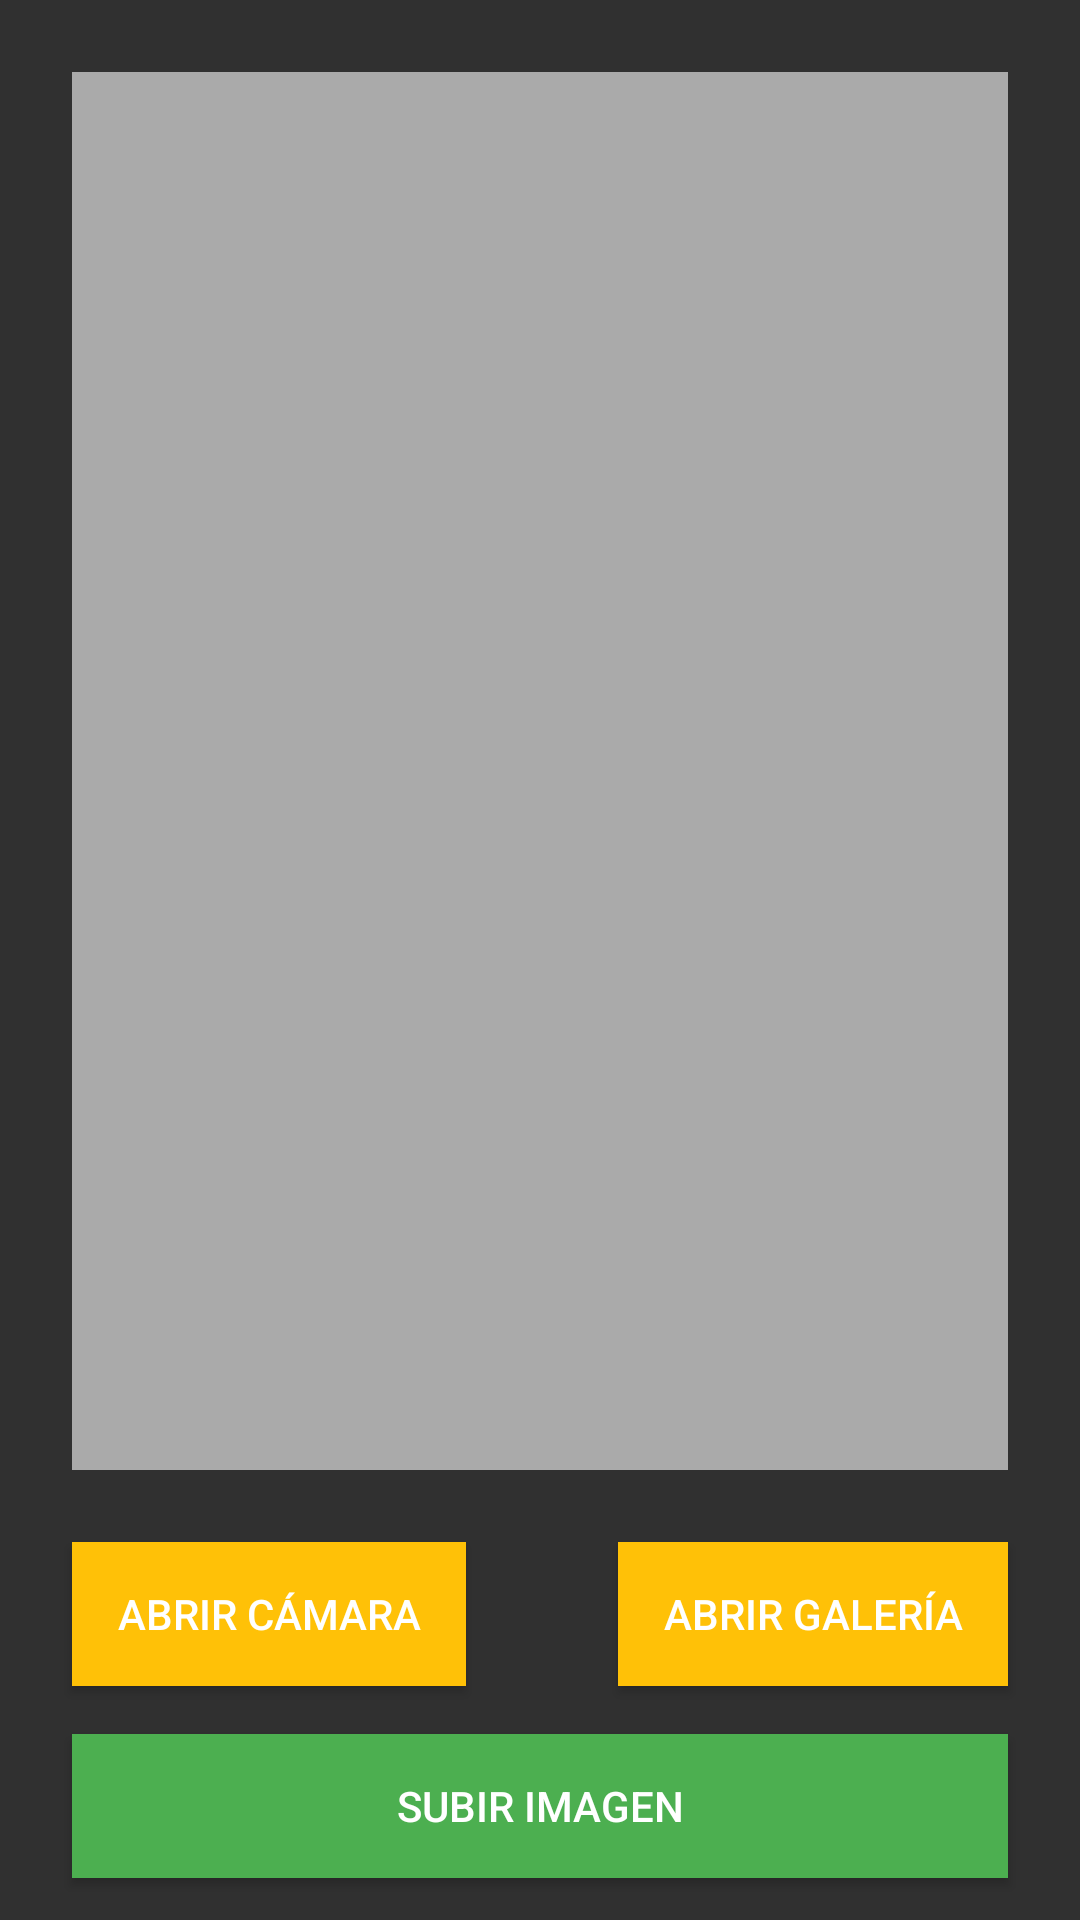

Here is an Android app screen rendered from its layout file. Give the layout XML and the strings, colors and styles it references.
<!-- AndroidManifest.xml: application theme AppTheme -->
<!-- res/layout/activity_photo.xml -->
<?xml version="1.0" encoding="utf-8"?>
<androidx.constraintlayout.widget.ConstraintLayout xmlns:android="http://schemas.android.com/apk/res/android"
    xmlns:app="http://schemas.android.com/apk/res-auto"
    xmlns:tools="http://schemas.android.com/tools"
    android:layout_width="match_parent"
    android:layout_height="match_parent"
    tools:context=".PhotoActivity">

    <ImageView
        android:id="@+id/photoView"
        android:layout_width="match_parent"
        android:layout_height="match_parent"
        android:layout_marginBottom="150dp"
        android:layout_marginEnd="24dp"
        android:layout_marginStart="24dp"
        android:layout_marginTop="24dp"
        app:layout_constraintBottom_toBottomOf="parent"
        app:layout_constraintEnd_toEndOf="parent"
        app:layout_constraintStart_toStartOf="parent"
        app:layout_constraintTop_toTopOf="parent"
        app:srcCompat="@android:color/darker_gray" />

    <Button
        android:id="@+id/cameraButton"
        android:layout_width="wrap_content"
        android:layout_height="wrap_content"
        android:layout_marginStart="24dp"
        android:layout_marginTop="24dp"
        android:text="Abrir Cámara"
        android:background="@color/colorAccent"
        android:paddingLeft="15dp"
        android:paddingRight="15dp"
        android:textColor="@color/white"
        app:layout_constraintStart_toStartOf="parent"
        app:layout_constraintTop_toBottomOf="@+id/photoView" />

    <Button
        android:id="@+id/chooseButton"
        android:layout_width="wrap_content"
        android:layout_height="wrap_content"
        android:layout_marginEnd="24dp"
        android:layout_marginTop="24dp"
        android:text="Abrir Galería"
        android:background="@color/colorAccent"
        android:textColor="@color/white"
        android:paddingLeft="15dp"
        android:paddingRight="15dp"
        app:layout_constraintEnd_toEndOf="parent"
        app:layout_constraintTop_toBottomOf="@+id/photoView" />

    <Button
        android:id="@+id/uploadImage"
        android:text="Subir imagen"
        android:layout_width="match_parent"
        android:layout_height="wrap_content"
        android:layout_marginEnd="24dp"
        android:layout_marginStart="24dp"
        android:layout_marginTop="16dp"
        app:layout_constraintEnd_toEndOf="parent"
        app:layout_constraintStart_toStartOf="parent"
        android:background="@color/colorPrimary"
        android:textColor="@color/white"
        app:layout_constraintTop_toBottomOf="@+id/cameraButton" />

</androidx.constraintlayout.widget.ConstraintLayout>
<!-- resources referenced by this layout -->
<resources>
  <color name="colorAccent">#FFC107</color>
  <color name="colorPrimary">#4CAF50</color>
  <color name="white">#FFFFFF</color>
  <style name="AppTheme" parent="Theme.AppCompat.NoActionBar">
          
          <item name="colorPrimary">@color/colorPrimary</item>
          <item name="colorPrimaryDark">@color/colorPrimaryDark</item>
          <item name="colorAccent">@color/colorAccent</item>
          <item name="actionBarTheme">@style/ThemeOverlay.AppCompat.Dark.ActionBar</item>
      </style>
  <color name="colorPrimaryDark">#388E3C</color>
</resources>
